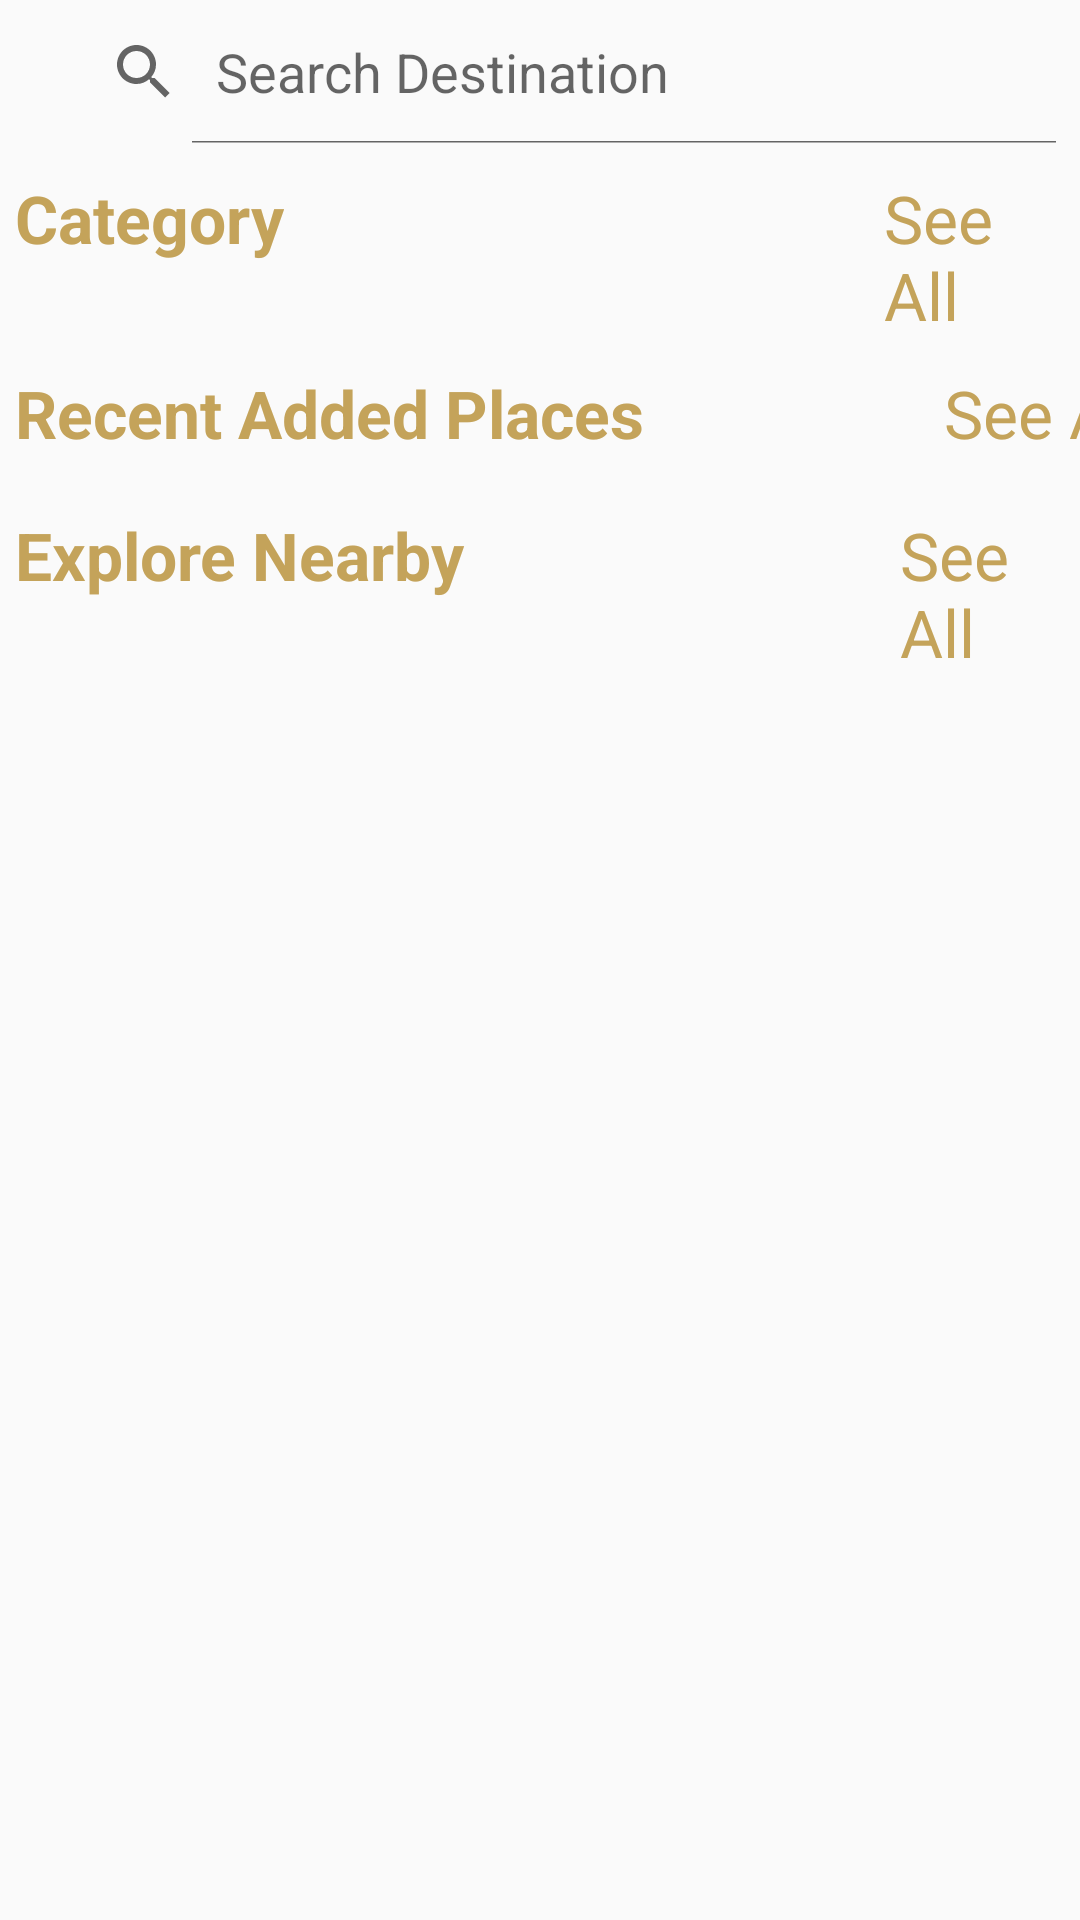

Produce the Android XML layout that renders to this screen, including the resource entries it uses.
<!-- AndroidManifest.xml: application theme AppTheme -->
<!-- res/layout/fragment_search.xml -->
<?xml version="1.0" encoding="utf-8"?>
<FrameLayout xmlns:android="http://schemas.android.com/apk/res/android"
    xmlns:tools="http://schemas.android.com/tools"
    android:layout_width="match_parent"
    android:layout_height="match_parent"
    tools:context=".activities.homePageActivities.fragments.SearchFragment">


<ScrollView
    android:layout_width="match_parent"
    android:layout_height="match_parent"
    >
    <LinearLayout
        android:layout_width="match_parent"
        android:layout_height="match_parent"
        android:orientation="vertical">

        <SearchView
            android:id="@+id/etSearch2"
            android:layout_width="match_parent"
            android:layout_height="wrap_content"
            android:background="@drawable/search_bg"
            android:drawableLeft="@drawable/ic_search_black_24dp"
            android:drawablePadding="16dp"
            android:ems="10"
            android:iconifiedByDefault="false"
            android:paddingStart="16dp"
            android:queryHint="Search Destination"
            android:textColor="#62878F"
            android:paddingLeft="16dp" />


        <LinearLayout
            android:layout_width="match_parent"
            android:layout_height="wrap_content"
            android:orientation="horizontal"
            android:layout_marginTop="10dp"
            android:elevation="10dp">
            <TextView
                android:layout_width="wrap_content"
                android:layout_height="wrap_content"
                android:text="Category"
                android:textColor="@color/Twine"
                android:textStyle="bold"
                android:textSize="22sp"
                android:layout_marginLeft="5dp"

                />

            <TextView
                android:layout_width="wrap_content"
                android:layout_height="wrap_content"
                android:text="See All"
                android:textColor="@color/Twine"
                android:textSize="22sp"
                android:layout_marginLeft="200dp"/>
        </LinearLayout>

        <androidx.recyclerview.widget.RecyclerView
            android:layout_width="match_parent"
            android:layout_height="wrap_content"
            android:id="@+id/rv_category"
            />

        <LinearLayout
            android:layout_width="match_parent"
            android:layout_height="wrap_content"
            android:orientation="horizontal"
            android:layout_marginTop="10dp"
            android:elevation="10dp">
            <TextView
                android:layout_width="wrap_content"
                android:layout_height="wrap_content"
                android:text="Recent Added Places"
                android:textColor="@color/Twine"
                android:textStyle="bold"
                android:textSize="22sp"
                android:layout_marginLeft="5dp"

                />

            <TextView
                android:layout_width="100dp"
                android:layout_height="wrap_content"
                android:text="See All"
                android:textColor="@color/Twine"
                android:textSize="22sp"
                android:layout_marginLeft="100dp"/>
        </LinearLayout>

        <androidx.recyclerview.widget.RecyclerView
            android:id="@+id/rv_recent"
            android:layout_width="match_parent"
            android:layout_height="wrap_content"
            android:layout_marginTop="8dp"
            />


        <LinearLayout
            android:layout_width="match_parent"
            android:layout_height="wrap_content"
            android:orientation="horizontal"
            android:layout_marginTop="10dp"
            android:elevation="10dp">
            <TextView
                android:layout_width="wrap_content"
                android:layout_height="wrap_content"
                android:text="Explore Nearby"
                android:textColor="@color/Twine"
                android:textStyle="bold"
                android:textSize="22sp"
                android:layout_marginLeft="5dp"

                />

            <TextView
                android:layout_width="wrap_content"
                android:layout_height="wrap_content"
                android:text="See All"
                android:textColor="@color/Twine"
                android:textSize="22sp"
                android:layout_marginLeft="145dp"/>
        </LinearLayout>

        <androidx.recyclerview.widget.RecyclerView
            android:layout_width="match_parent"
            android:layout_height="wrap_content"
            android:id="@+id/rv_explore"
            />

    </LinearLayout>
</ScrollView>>
</FrameLayout>
<!-- resources referenced by this layout -->
<resources>
  <color name="Twine">#C4A35A</color>
  <style name="AppTheme" parent="Theme.AppCompat.Light.DarkActionBar">
          
          <item name="colorPrimary">@color/SantaFe</item>
          <item name="colorPrimaryDark">@color/SantaFe</item>
          <item name="colorAccent">@color/SantaFe</item>
      </style>
  <color name="SantaFe">#AE6E4E</color>
</resources>
